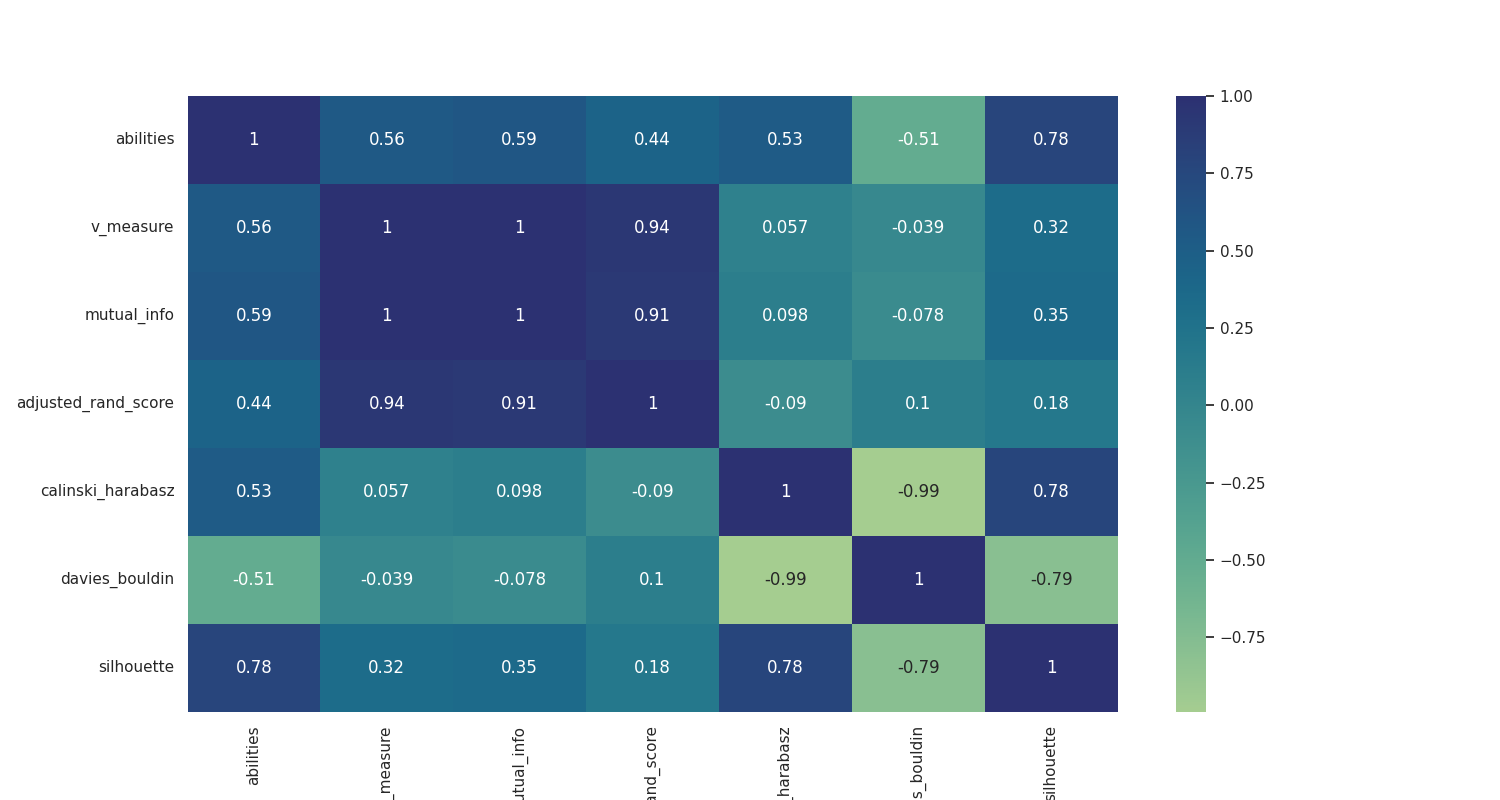

Source data for this figure (header and first rows):
, abilities, v_measure, mutual_info, adjusted_rand_score, calinski_harabasz, davies_bouldin, silhouette
abilities, 1.0, 0.5638, 0.5885, 0.4385, 0.5341, -0.5102, 0.7841
v_measure, 0.5638, 1.0, 0.9962, 0.9362, 0.05681, -0.03883, 0.3245
mutual_info, 0.5885, 0.9962, 1.0, 0.9083, 0.09809, -0.07787, 0.3536
adjusted_rand_score, 0.4385, 0.9362, 0.9083, 1.0, -0.08987, 0.09975, 0.1813
calinski_harabasz, 0.5341, 0.05681, 0.09809, -0.08987, 1.0, -0.9916, 0.782
davies_bouldin, -0.5102, -0.03883, -0.07787, 0.09975, -0.9916, 1.0, -0.7927
silhouette, 0.7841, 0.3245, 0.3536, 0.1813, 0.782, -0.7927, 1.0
